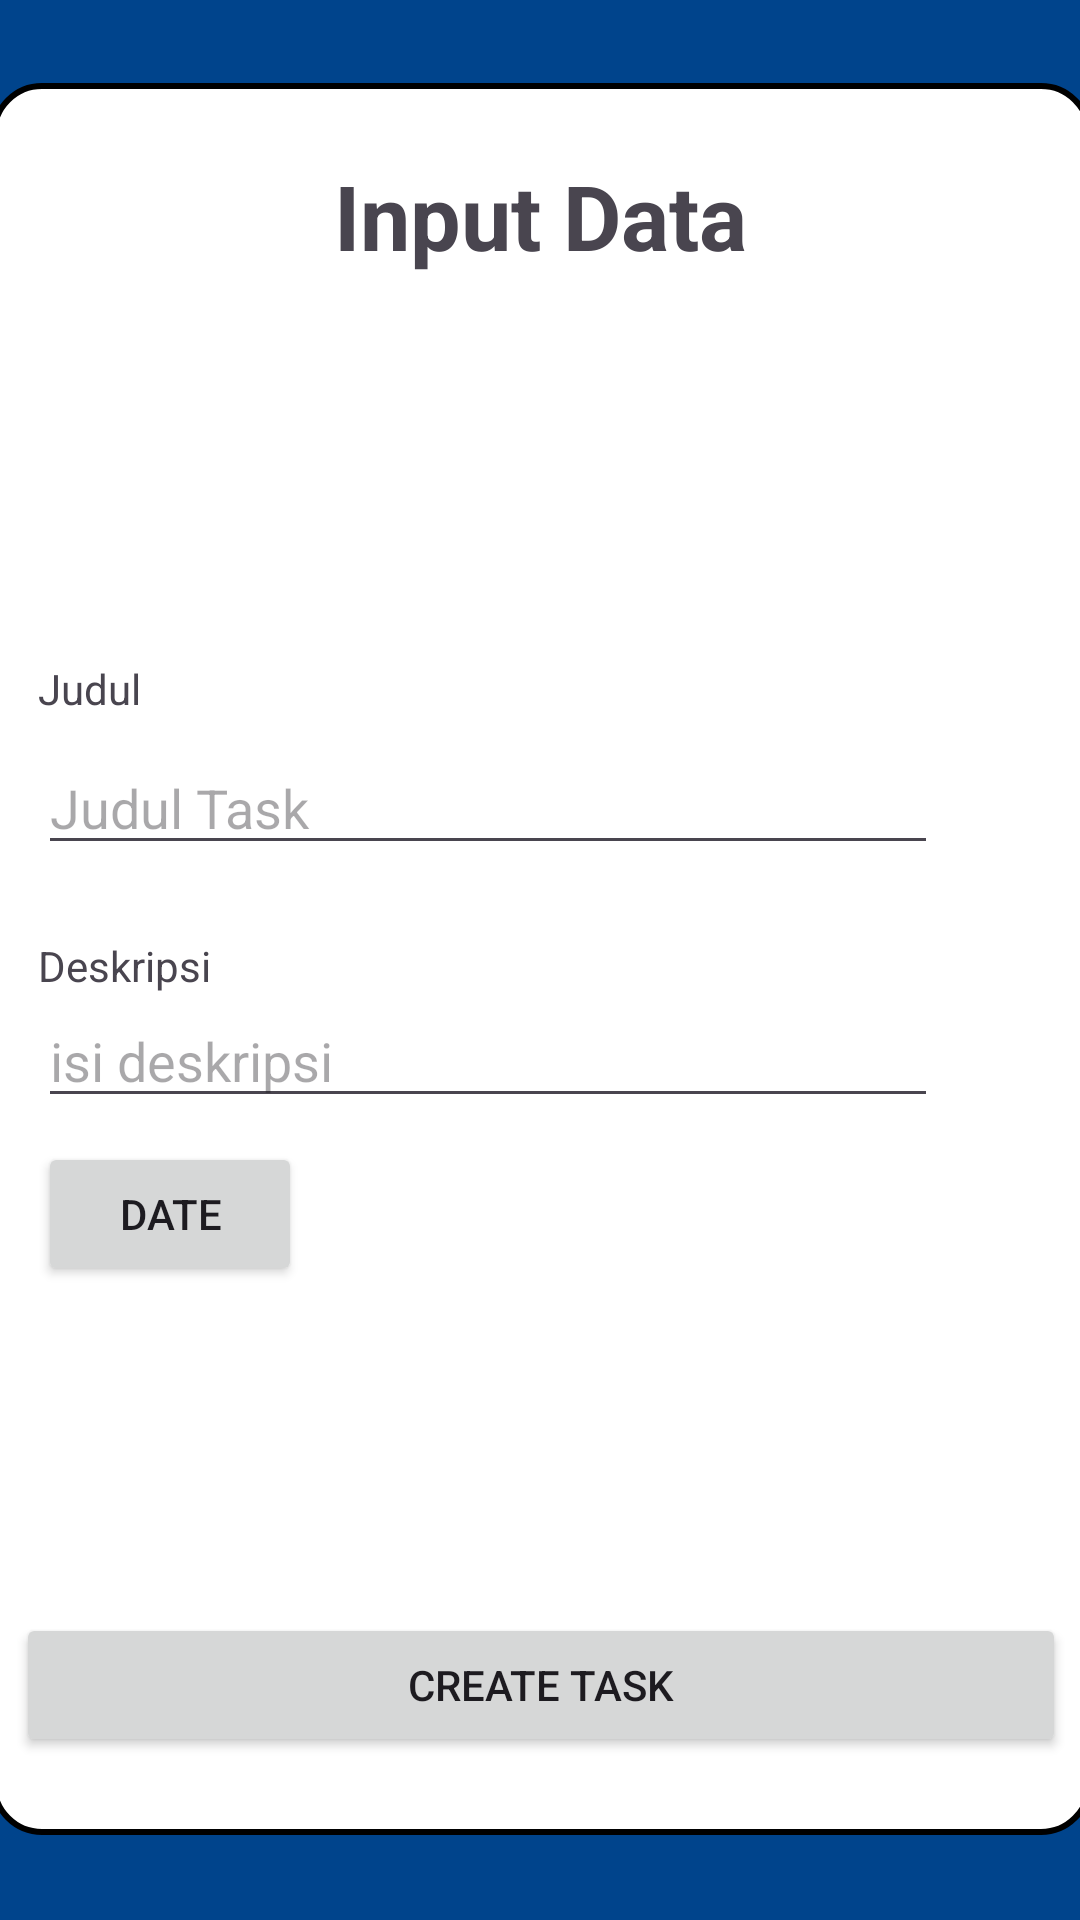

The Android layout XML behind this screen, and the referenced resources:
<!-- AndroidManifest.xml: application theme Theme.TaskList_C14220154 -->
<!-- res/layout/activity_task_update.xml -->
<?xml version="1.0" encoding="utf-8"?>
<androidx.constraintlayout.widget.ConstraintLayout xmlns:android="http://schemas.android.com/apk/res/android"
    xmlns:app="http://schemas.android.com/apk/res-auto"
    xmlns:tools="http://schemas.android.com/tools"
    android:id="@+id/main"
    android:layout_width="match_parent"
    android:layout_height="match_parent"
    tools:context=".taskUpdate"
    android:background="#00448C"

    >


    <ImageView
        android:id="@+id/imageView"
        android:layout_width="367dp"
        android:layout_height="584dp"

        android:background="@drawable/rounded_border"
        app:layout_constraintBottom_toBottomOf="parent"
        app:layout_constraintEnd_toEndOf="parent"
        app:layout_constraintStart_toStartOf="parent"
        app:layout_constraintTop_toTopOf="parent"
        app:layout_constraintVertical_bias="0.496" />

    <TextView
        android:id="@+id/judulActivity"
        android:layout_width="wrap_content"
        android:layout_height="wrap_content"
        android:layout_marginTop="24dp"
        android:text="Input Data"
        android:textStyle="bold"
        android:textSize="30sp"
        app:layout_constraintEnd_toEndOf="@+id/imageView"
        app:layout_constraintStart_toStartOf="@+id/imageView"
        app:layout_constraintTop_toTopOf="@id/imageView" />




    <TextView
        android:id="@+id/textView"
        android:layout_width="wrap_content"
        android:layout_height="wrap_content"
        android:layout_marginStart="16dp"
        android:layout_marginTop="128dp"
        android:text="Judul"
        app:layout_constraintStart_toStartOf="@+id/imageView"
        app:layout_constraintTop_toBottomOf="@+id/judulActivity" />

    <EditText
        android:id="@id/judulTask"
        android:layout_width="300dp"
        android:layout_height="wrap_content"
        android:layout_marginTop="8dp"
        android:hint="Judul Task"
        app:layout_constraintStart_toStartOf="@+id/textView"
        app:layout_constraintTop_toBottomOf="@+id/textView" />

    <TextView
        android:id="@+id/textView2"
        android:layout_width="wrap_content"
        android:layout_height="wrap_content"
        android:layout_marginTop="24dp"
        android:text="Deskripsi"
        app:layout_constraintStart_toStartOf="@+id/judulTask"
        app:layout_constraintTop_toBottomOf="@+id/judulTask" />

    <EditText
        android:id="@+id/deskripsiTask"
        android:layout_width="300dp"
        android:layout_height="wrap_content"
        android:hint="isi deskripsi"
        app:layout_constraintStart_toStartOf="@+id/textView2"
        app:layout_constraintTop_toBottomOf="@+id/textView2" />

    <Button
        android:id="@+id/dateTask"
        android:layout_width="wrap_content"
        android:layout_height="wrap_content"
        android:layout_marginTop="8dp"
        android:text="Date"
        app:layout_constraintStart_toStartOf="@+id/deskripsiTask"
        app:layout_constraintTop_toBottomOf="@+id/deskripsiTask" />

    <Button
        android:id="@+id/addTask"
        android:layout_width="350dp"
        android:layout_height="wrap_content"
        android:layout_margin="26dp"
        android:layout_marginBottom="32dp"
        android:text="Create Task"
        app:layout_constraintBottom_toBottomOf="@+id/imageView"
        app:layout_constraintEnd_toEndOf="@+id/imageView"
        app:layout_constraintStart_toStartOf="@+id/imageView" />


</androidx.constraintlayout.widget.ConstraintLayout>
<!-- resources referenced by this layout -->
<resources>
  <!-- drawable rounded_border (drawable) -->
  <?xml version="1.0" encoding="utf-8"?>
  <shape xmlns:android="http://schemas.android.com/apk/res/android"
      android:shape="rectangle">
  
      
      <corners android:radius="16dp" />
  
      
      <stroke
          android:width="2dp"
          android:color="#000000" />
  
      
      <solid android:color="#FFFFFF" />
  
      
      <padding
          android:left="8dp"
          android:top="8dp"
          android:right="8dp"
          android:bottom="8dp" />
  </shape>
  <style name="Theme.TaskList_C14220154" parent="Base.Theme.TaskList_C14220154" />
  <style name="Base.Theme.TaskList_C14220154" parent="Theme.Material3.DayNight.NoActionBar">
          
          
      </style>
</resources>
